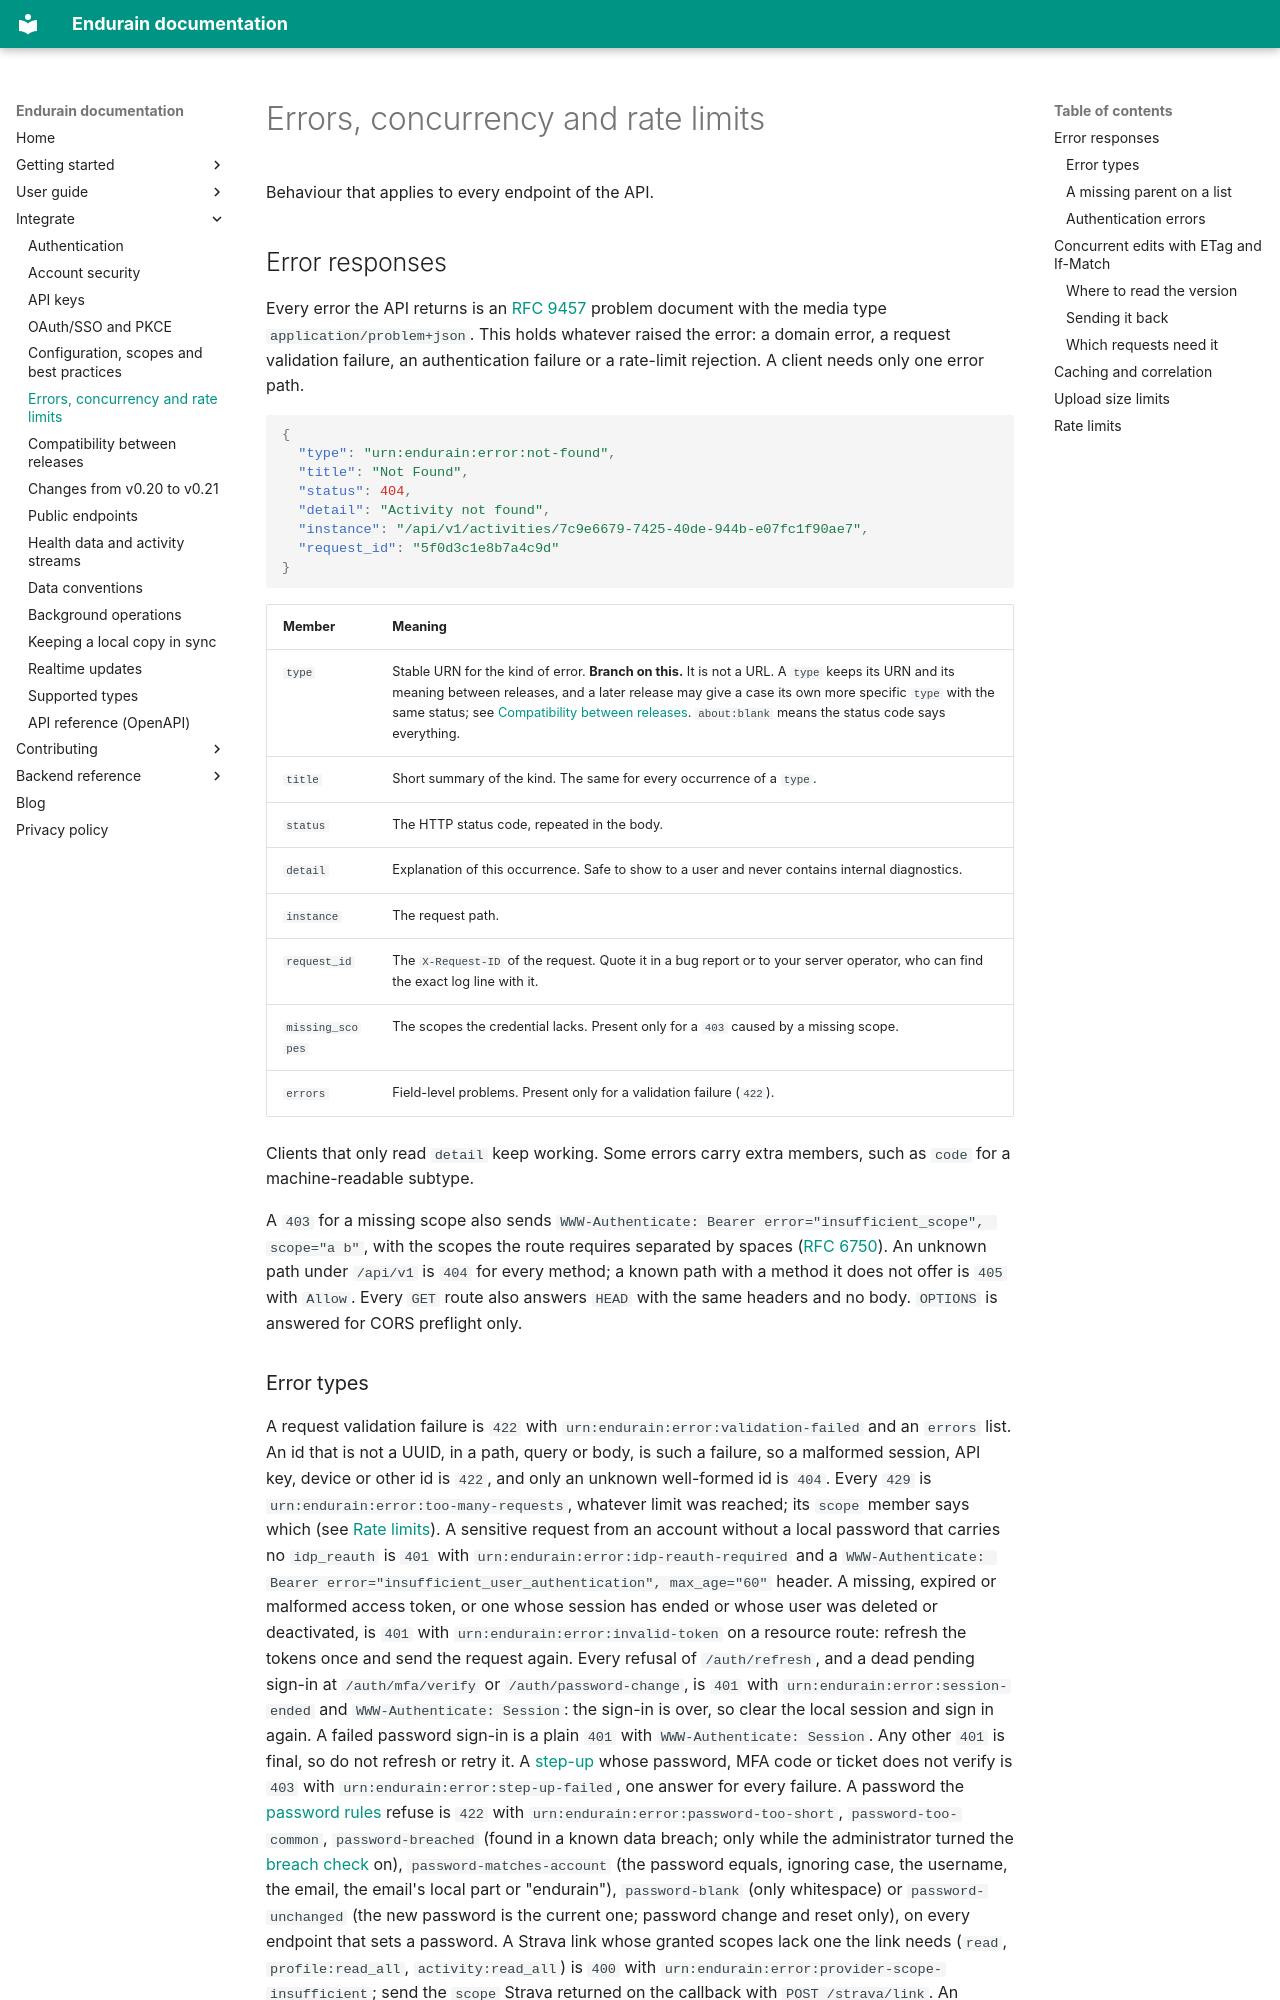

repository: endurain-project/endurain · page: integrate/errors-and-limits/index.html · generator: mkdocs

# Errors, concurrency and rate limits

Behaviour that applies to every endpoint of the API.

## Error responses

Every error the API returns is an [RFC 9457](https://www.rfc-editor.org/rfc/rfc9457) problem document with the media type `application/problem+json`. This holds whatever raised the error: a domain error, a request validation failure, an authentication failure or a rate-limit rejection. A client needs only one error path.

```json
{
  "type": "urn:endurain:error:not-found",
  "title": "Not Found",
  "status": 404,
  "detail": "Activity not found",
  "instance": "/api/v1/activities/7c9e6679-7425-40de-944b-e07fc1f90ae7",
  "request_id": "5f0d3c1e8b7a4c9d"
}
```

| Member | Meaning |
| ------ | ------- |
| `type` | Stable URN for the kind of error. **Branch on this.** It is not a URL. A `type` keeps its URN and its meaning between releases, and a later release may give a case its own more specific `type` with the same status; see [Compatibility between releases](compatibility.md#refusals). `about:blank` means the status code says everything. |
| `title` | Short summary of the kind. The same for every occurrence of a `type`. |
| `status` | The HTTP status code, repeated in the body. |
| `detail` | Explanation of this occurrence. Safe to show to a user and never contains internal diagnostics. |
| `instance` | The request path. |
| `request_id` | The `X-Request-ID` of the request. Quote it in a bug report or to your server operator, who can find the exact log line with it. |
| `missing_scopes` | The scopes the credential lacks. Present only for a `403` caused by a missing scope. |
| `errors` | Field-level problems. Present only for a validation failure (`422`). |

Clients that only read `detail` keep working. Some errors carry extra members, such as `code` for a machine-readable subtype.

A `403` for a missing scope also sends `WWW-Authenticate: Bearer error="insufficient_scope", scope="a b"`, with the scopes the route requires separated by spaces ([RFC 6750](https://datatracker.ietf.org/doc/html/rfc6750#section-3.1)). An unknown path under `/api/v1` is `404` for every method; a known path with a method it does not offer is `405` with `Allow`. Every `GET` route also answers `HEAD` with the same headers and no body. `OPTIONS` is answered for CORS preflight only.
